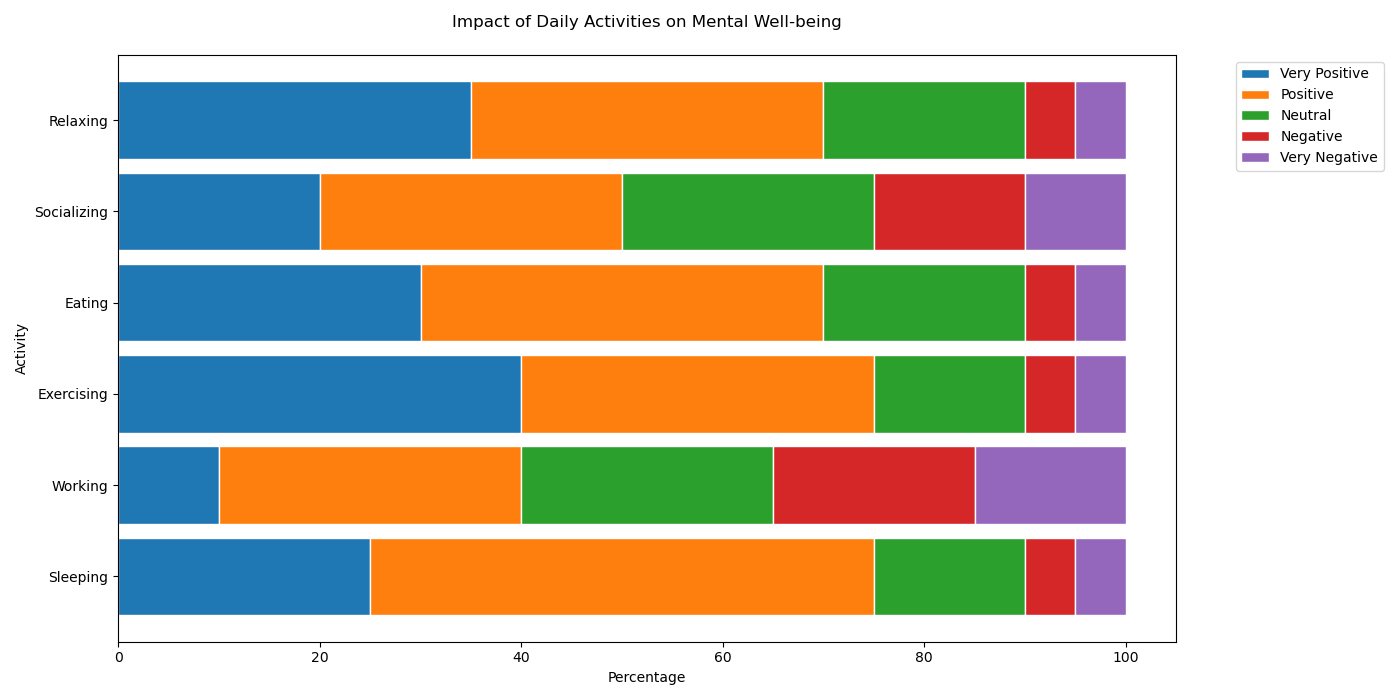

Source data for this figure (header and first rows):
Activity, Very Positive, Positive, Neutral, Negative, Very Negative
Sleeping, 25, 50, 15, 5, 5
Working, 10, 30, 25, 20, 15
Exercising, 40, 35, 15, 5, 5
Eating, 30, 40, 20, 5, 5
Socializing, 20, 30, 25, 15, 10
Relaxing, 35, 35, 20, 5, 5
